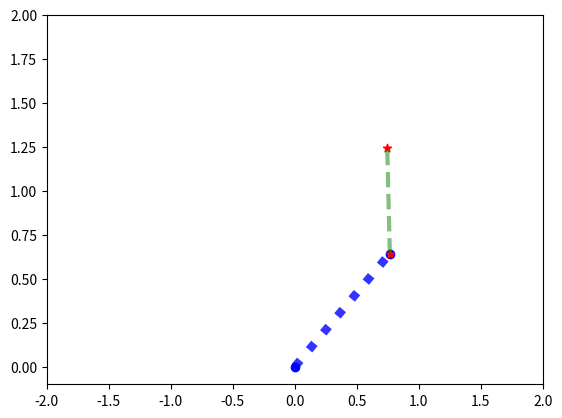
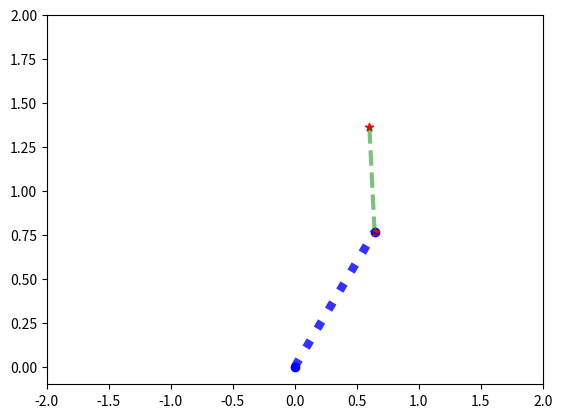
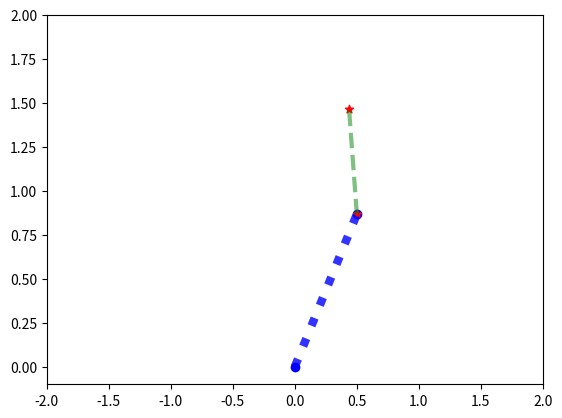
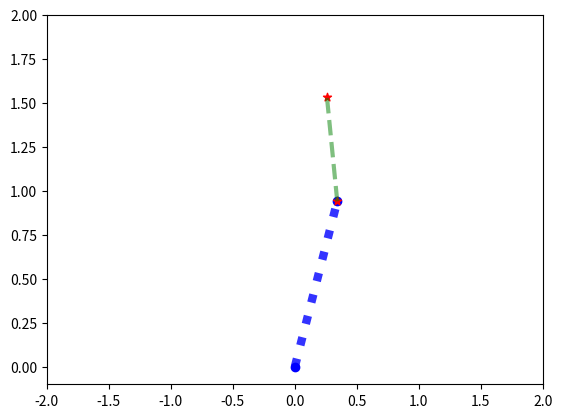
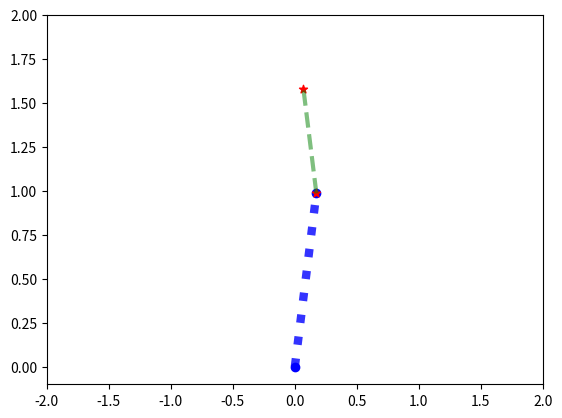
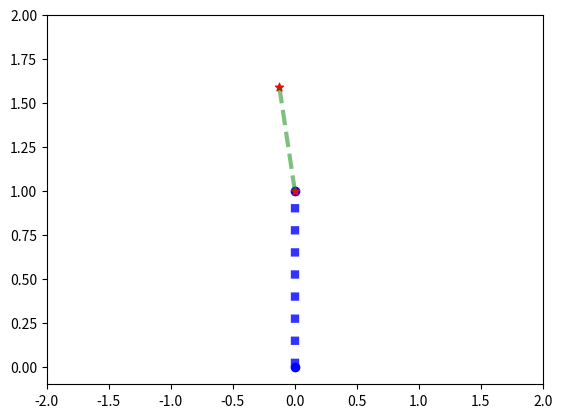
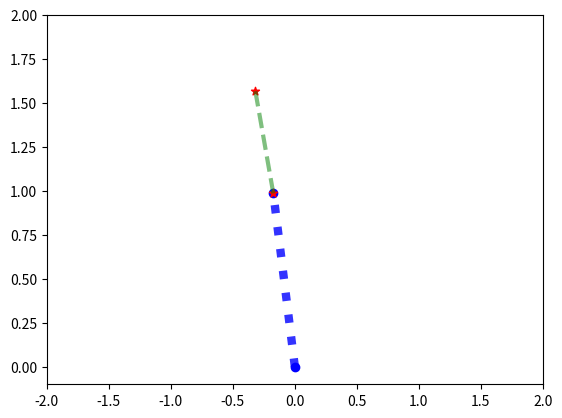
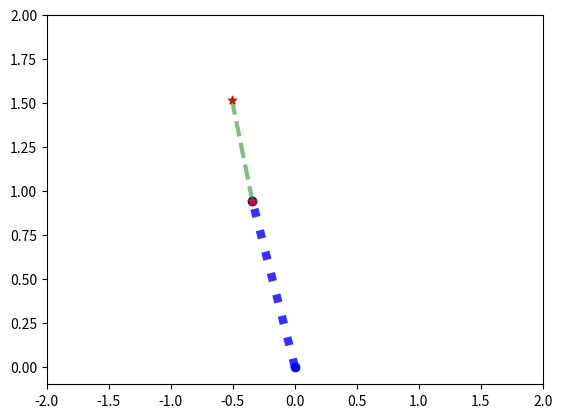
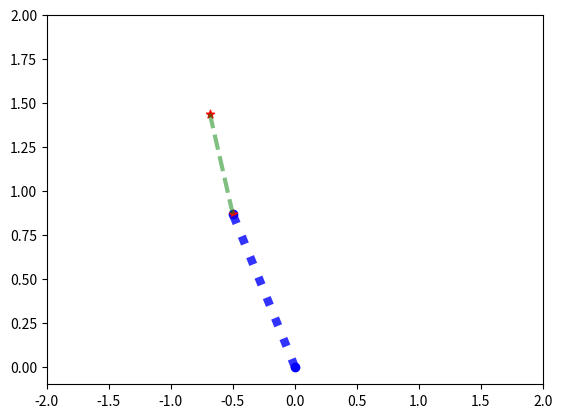
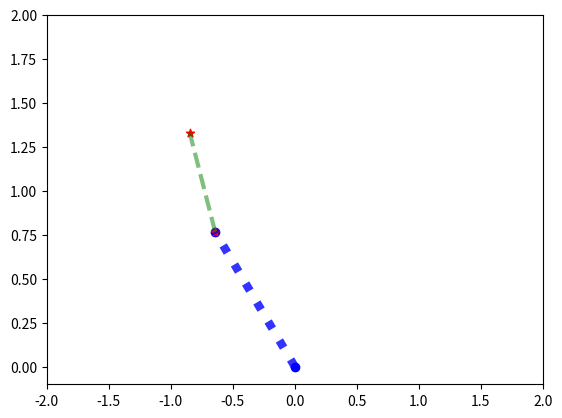
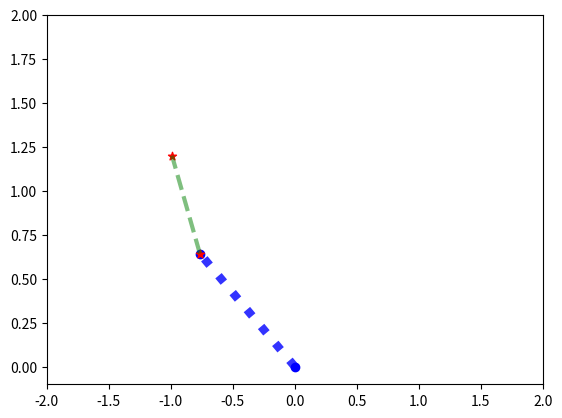
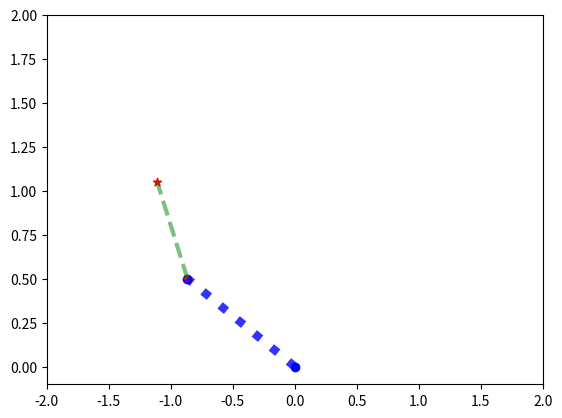
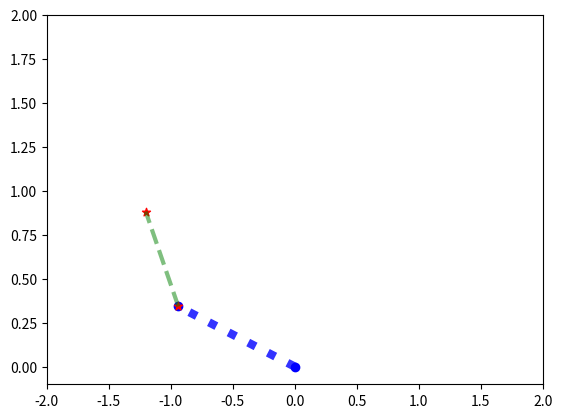
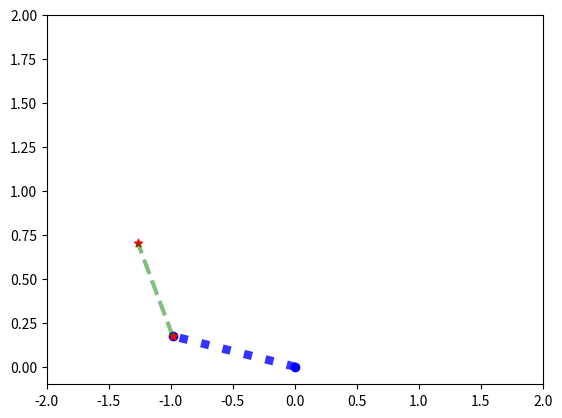
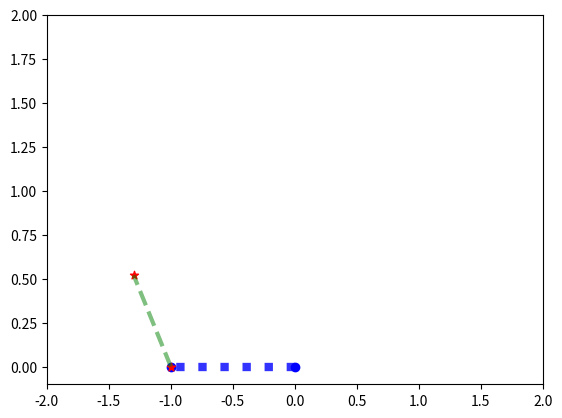
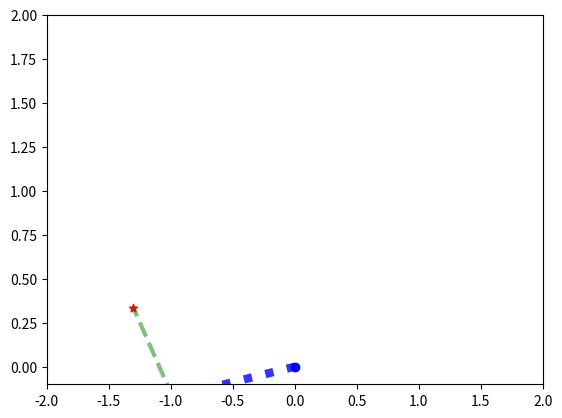

Write the Python code that produced these figures, in order.
# -*- coding: utf-8 -*-
"""
Created on Wed Jan 26 22:38:07 2022

[redacted]
"""

import numpy as np
import matplotlib.pyplot as plt

def exercise_1():
    length1 = 1
    length2 = 0.6
    
    # experiment by changing the angels below
    angle1InDegrees = 30
    angle2InDegrees = 90
    
    angle1InRadians = np.deg2rad(angle1InDegrees)
    angle2InRadians = np.deg2rad(angle2InDegrees)
    
    ''' lets check the values in radians'''
    
    print ('angle1InRadians',angle1InRadians)
    print ('angle2InRadians',angle2InRadians)
    
    ''' we will fix one of the lines at the origin x,y = 0,0'''
    x0 = 0
    y0 = 0
    
    x1 = length1*np.cos(angle1InRadians)
    y1 = length1*np.sin(angle1InRadians)
    
    # plt.plot([x0,x1],[y0,y1],color = 'b')
    
    x2 = length2*np.cos(angle2InRadians)
    y2 = length2*np.sin(angle2InRadians)
    
    x3 = x1 + x2
    y3 = y1 + y2
    
    fig,ax = plt.subplots()
    

    ax.plot([x0,x1],[y0,y1],color = 'blue')
    # ax.plot([x0,x2],[y0,y2],color = 'grey')
    # ax.plot([x1,x2],[y1,y2],color = 'red')
    # ax.plot([x2,x3],[y2,y3],color = 'magenta')
    
    # lets make the following line differnt by adding more attributes
    # remember you can change the values (e.g., the line width, line type and transparency)
    # you can always get a great tip on how to change various elements on google
    ax.plot([x1,x3],[y1,y3],color = 'green', linewidth = 3, linestyle = '--', alpha = 0.5)
    
    
    '''we can mark the joints with markers'''
    ax.scatter([x0,x1],[y0,y1],marker = 'o',color = 'blue')
    ax.scatter([x1,x3],[y1,y3],marker = '*',color = 'red')
    
def exercise_2():
    length1 = 1
    length2 = 0.6
    ''' we will change the angles iteratively with a for loop'''
    
    angle1InDegrees = 30
    angle2InDegrees = 90
    for i in range(50):
        # experiment with the increment (e.g., try 1, 5, 10)
        # also try different sizes for the increments of the two angles
        # you can also change the number of iterations in the for loop
        
        # you will see the difference in the plots on the right side of your screen
        # if you are using the 'Spyder' debugger. Open the Plots pane 
        # on the top right hand side
        angle1InDegrees = angle1InDegrees + 10
        angle2InDegrees = angle2InDegrees + 2
        
        angle1InRadians = np.deg2rad(angle1InDegrees)
        angle2InRadians = np.deg2rad(angle2InDegrees)
        
    
        
        ''' we will fix one of the lines at the origin x,y = 0,0'''
        x0 = 0
        y0 = 0
        
        x1 = length1*np.cos(angle1InRadians)
        y1 = length1*np.sin(angle1InRadians)
        
        # plt.plot([x0,x1],[y0,y1],color = 'b')
        
        x2 = length2*np.cos(angle2InRadians)
        y2 = length2*np.sin(angle2InRadians)
        
        x3 = x1 + x2
        y3 = y1 + y2
        
        fig,ax = plt.subplots()
        
    
        ax.plot([x0,x1],[y0,y1],color = 'blue', linewidth = 6, linestyle = ':', alpha = 0.8)
        # ax.plot([x0,x2],[y0,y2],color = 'grey')
        # ax.plot([x1,x2],[y1,y2],color = 'red')
        # ax.plot([x2,x3],[y2,y3],color = 'magenta')
        ax.plot([x1,x3],[y1,y3],color = 'green', linewidth = 3, linestyle = '--', alpha = 0.5)
        '''we can mark the joints with markers'''
        ax.scatter([x0,x1],[y0,y1],marker = 'o',color = 'blue')
        ax.scatter([x1,x3],[y1,y3],marker = '*',color = 'red')
        
        # we are fixing the minimu and maximum values that will be shown in the plot window
        # below, otherwise there will be an optical illusion where the size of the
        # arms (length of lines)  seem to change size
        plt.xlim([-2,2])
        plt.ylim([-0.1,2])
        
# the computer program will start from the following line
# it will then excute the codes below it (which have to be indented)
if __name__ == "__main__":
    
    # uncomment only one of the following to run the code in side the functions
    # I would recommend that you try to type  the code in the function into a new script
    # exercise_1()
    exercise_2()